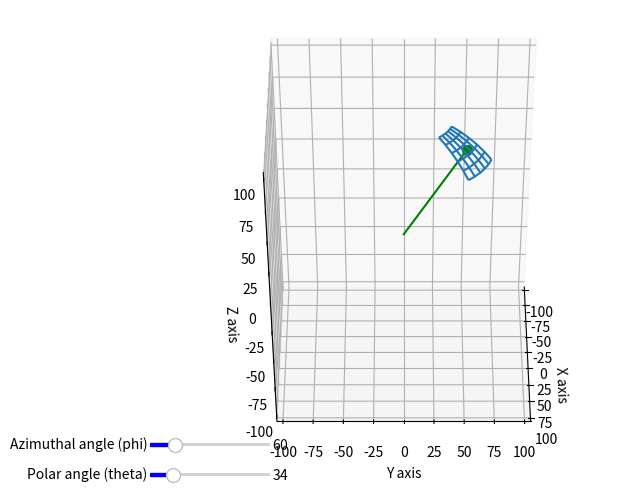

Source code (Python): (Note: this script raises an exception after producing the figure.)
import sys
import numpy as np
import matplotlib.pyplot as plt

from matplotlib.widgets import Slider
from mpl_toolkits.mplot3d import axes3d


N_SECT_2D = 12
N_SECT_3D = 8
N_WIREFRAME = 5

def sph2car(r, phi, theta):
    x = r*np.sin(np.radians(theta))*np.cos(np.radians(phi))
    y = r*np.sin(np.radians(theta))*np.sin(np.radians(phi))
    z = r*np.cos(np.radians(theta))
    return x, y, z


def plot_all(ax, X, Y, Z, px, py, pz):
    # Plot a 3D surface
    ax.plot_wireframe(X, Y, Z)
    ax.plot([0, px], [0, py], [0, pz], c="green")
    ax.scatter(px, py, pz, s=50, c="green")

    ax.set_xlabel('X axis')
    ax.set_ylabel('Y axis')
    ax.set_zlabel('Z axis')
    ax.set_aspect('equal')
    bb = 105
    ax.set_xlim3d([-bb, bb])
    ax.set_ylim3d([-bb, bb])
    ax.set_zlim3d([-bb, bb])


def get_interval(l, v):
    for i in range(len(l)-1):
        if l[i] <= v <= l[i+1]:
            print("{} is between {} and {}".format(v, l[i], l[i+1]))
            return l[i], l[i+1]
    print("Error")
    sys.exit()


def main():
    phi_l = np.linspace(0., 360., N_SECT_2D+1) - 360./(2*N_SECT_2D)
    theta_l = np.linspace(0., 180., N_SECT_3D+1)
    print(phi_l)

    r = 100
    phi_init = 60
    theta_init = 33.75

    fig = plt.figure(figsize=(6, 6))
    ax = fig.add_subplot(111, projection='3d')

    axphi = plt.axes([0.1, 0.15, 0.2, 0.01])
    sphi = Slider(axphi, 'Azimuthal angle (phi)', -15, 345,
                  valinit=phi_init, valstep=1, color="blue")

    axtheta = plt.axes([0.1, 0.1, 0.2, 0.01])
    stheta = Slider(axtheta, 'Polar angle (theta)', 0, 180,
                    valinit=theta_init, valstep=1, color="blue")

    pa, pb = get_interval(phi_l, phi_init)
    phi = np.linspace(pa, pb, N_WIREFRAME+1)

    ta, tb = get_interval(theta_l, theta_init)
    theta = np.linspace(ta, tb, N_WIREFRAME+1)

    Phi, Theta = np.meshgrid(phi, theta)
    X, Y, Z = sph2car(r, Phi, Theta)
    px, py, pz = sph2car(r, phi_init, theta_init)
    plot_all(ax, X, Y, Z, px, py, pz)

    def update(val):
        ax.clear()

        new_phi = sphi.val
        pl, pr = get_interval(phi_l, new_phi)
        phi = np.linspace(pl, pr, N_WIREFRAME+1)

        new_theta = stheta.val
        tl, tr = get_interval(theta_l, new_theta)
        theta = np.linspace(tl, tr, N_WIREFRAME+1)
        Phi, Theta = np.meshgrid(phi, theta)
        X, Y, Z = sph2car(r, Phi, Theta)

        px, py, pz = sph2car(r, new_phi, new_theta)
        plot_all(ax, X, Y, Z, px, py, pz)

        fig.canvas.draw_idle()

    # Initial update now that everything is set up
    update(None)

    stheta.on_changed(update)
    sphi.on_changed(update)

    ax.view_init(45, 0)

    mng = plt.get_current_fig_manager()
    mng.resize(*mng.window.maxsize())
    plt.show()


if __name__ == '__main__':
    main()
